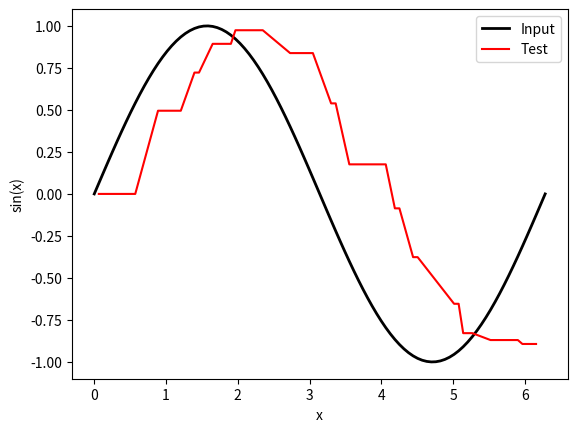

This chart was generated by the following Python code:
import matplotlib.pyplot as plt
import numpy as np
import time
from tqdm import tqdm
'''
35 weight_arrs
sample function at 100
training: 70, testing: 30
'''
def main():
    X = np.linspace(0, 2 * np.pi, 100)
    # X = np.linspace(0, 10, 100)
    Y = np.sin(X)
    training_data_idx = np.random.choice(len(X), size=70, replace=False)
    training_data_idx.sort()
    training_data = [[X[i], Y[i]] for i in training_data_idx]
    testing_data_idx = []
    for i in range(100):
        if i not in training_data_idx:
            testing_data_idx.append(i)
    testing_data = [X[i] for i in testing_data_idx]
    weight = 0
    error_arr = mean_sq_arr = total_time= gen_list = weight_arr_save = []
    start = time.time()   
    gen = 5
    mean_square_error = 1
    for g in tqdm(range(1, 37, 2)):
        # generate the weight array with size 35 
        weight_arr = np.random.rand(35)
        padding = int((g - 1) / 2)
        # Creating padding on both ends
        weight_arr = np.append(np.zeros((padding)), weight_arr)
        weight_arr = np.append(weight_arr, np.zeros(padding))

        while mean_square_error > 0.05: 
            # Training 
            for j in range(0, 70):
                q = int(j / 2)

                # calculate the sum of weight
                for k in range(g):
                    weight += weight_arr[k + q]

                pred_output = weight / g
                y_train = training_data[j][1]

                error = y_train - pred_output
                error_arr = np.append(error_arr, error)
                # Error Correction
                corrected_val = error / g  

                for k in range(g):
                    weight_arr[k + q] += corrected_val

                weight = 0

            mean_square_error = np.mean(error**2)

        if g == gen:       
            weight_arr_save = weight_arr

        gen_list = np.append(gen_list, g)
        end = time.time()
        total_time = np.append(total_time, (end - start))
        mean_sq_arr = np.append(mean_sq_arr, mean_square_error)
        # reset mean_square_error 
        mean_square_error = 1

    gen_half = int(gen/2)
    # save weight_arr in every half of the gen size steps
    w_new = weight_arr_save[1::gen_half]
    w_new_array = []
    # Testing 
    for i in range(0, 30):
        q = int(i / 2)
        w_avg = np.sum(w_new[q - gen_half:q + gen_half + 1]) / gen
        w_new_array = np.append(w_new_array, w_avg)

    # plotting results
    plt.figure(1)
    plt.plot(X, Y, '-k', label="Input", linewidth=2)
    plt.plot(testing_data, w_new_array, '-r', label="Test")
    plt.xlabel('x')
    plt.ylabel('sin(x)')
    plt.legend()
    plt.show()
if __name__ == '__main__':
    main()
